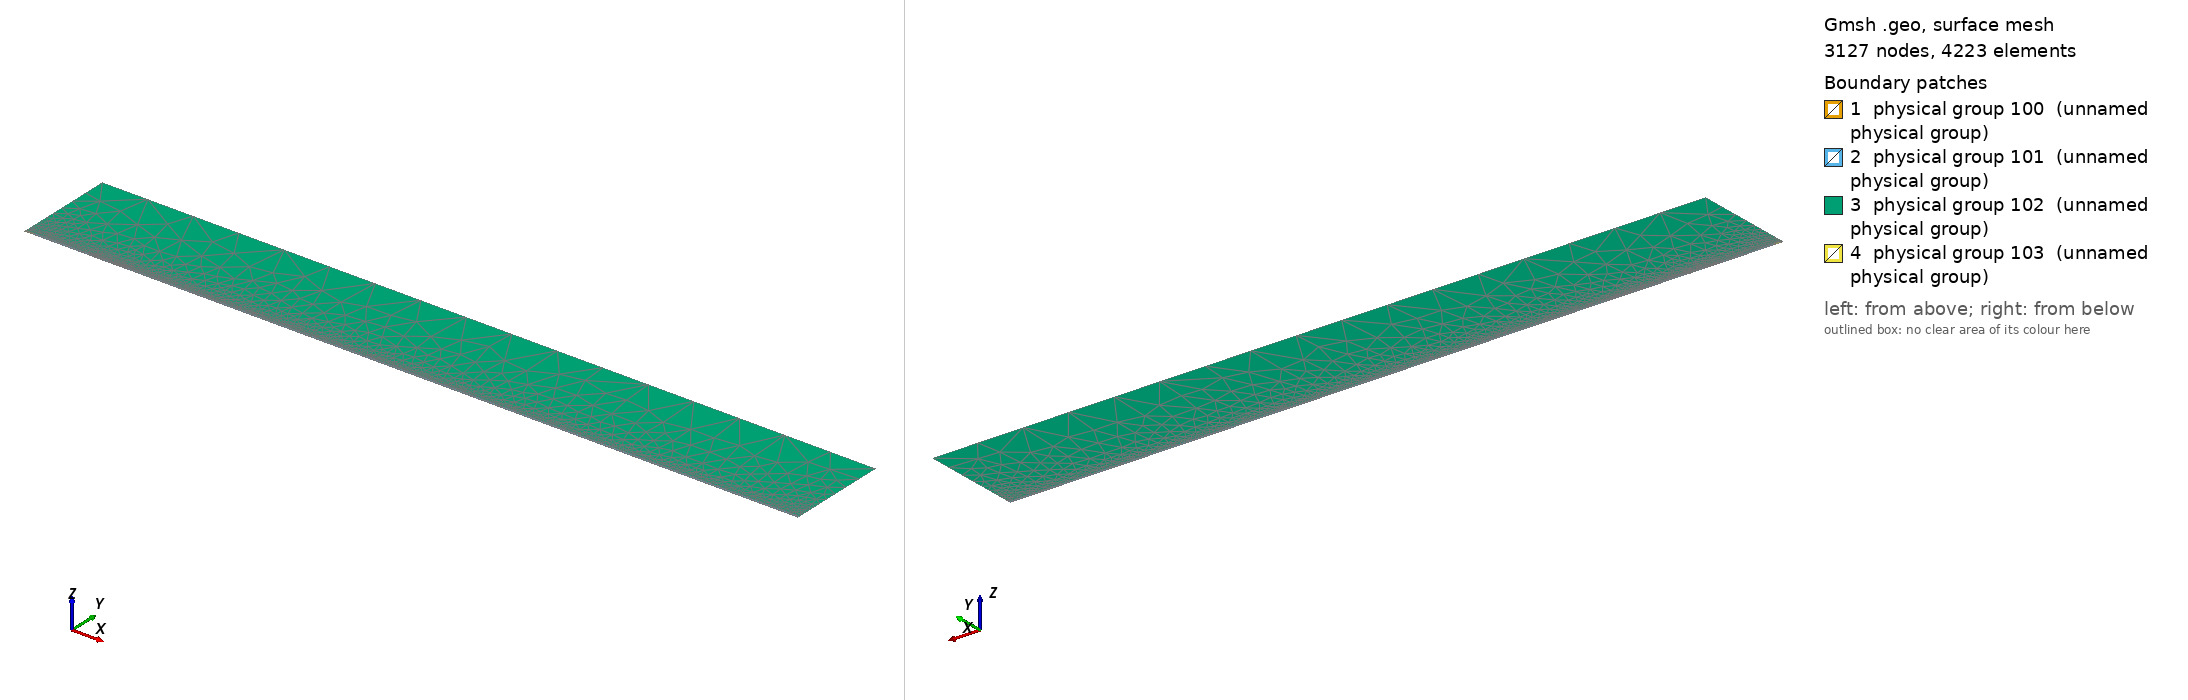

Gmsh geometry script, surface-meshed: 3127 nodes, 4223 surface elements. Boundary patches (legend numbers): 1 physical group 100 (unnamed physical group), 2 physical group 101 (unnamed physical group), 3 physical group 102 (unnamed physical group), 4 physical group 103 (unnamed physical group). Left view from above one corner, right view from below the opposite corner. Legend entries are the model's physical surfaces. The drawing asked Gmsh for element sizes between 1% and 20% of the model's largest extent; the script's own settings can give other sizes.

=== mesh_srcref.geo (drawn) ===
// Macro parameters
deltaStar = 1;
D = 0.25 * deltaStar; // depth of the gap 
W = 40 * deltaStar; // width of the gap
r = 16; // length of non-constant quads upstream and downstream of the gap
s = 8; // length of non-constant quads left and right inside the gap
BL = 0.25 * deltaStar; // height of the second layer of quad elements
BL_upper = 3.5 * deltaStar; // height of the third layer of quad elements
x0 = 100 * deltaStar; // x distance from inflow to gap
lengthOutflow = 1000 * deltaStar; // length after the gap
x3 = W + lengthOutflow; // last point of the domain
height = 150 * deltaStar; // height of the triangular region
triagHeightRegion_inflow = height - BL - BL_upper; // height of the triangular region

// Micro parameters
dx = 0.2; // dx of square elements near the leading and trailing edge of the gap (most resolution-demanding points in the domain)
dy = 1.25 * dx; 
size_triag_v_top = 64; // size of the elements in the upper triangular region

// All the value below are between 0 and 1. =1  means the elements are all equal in size. Avoid using values very close to 1, because we dividing by log(p) in the formula.
dy_in_v_right = 1.5; // heighest quad in the upper layer of quads, in the right part of the gap
dy_in_v_left = 1.75; // heighest quad in the upper layer of quads, in the left part of the gap

// fit (check the file scripts/fit_gmsh.py for more details)
p_in_v_left = 1.0335663036230878 - 1.0234149444433507/(W - 0.8098798097181781)^0.5991729377115732; // densitiy concentration of elements inside the gap, vertically, near the left wall.
p_in_v_right = 1.008073572191136 - 1.1471875292840257/(W - 1.2941255994826328)^0.7890392764815325; // densitiy concentration of elements inside the gap, vertically, near the right wall.
p_in_h_bottom = 0.9; // densitiy concentration of elements inside the gap, horizontally. 
p_in_h_top = 0.9; // densitiy concentration of elements inside the gap, horizontally. 

p_out_h = 0.5; // densitiy concentration of elements outside the gap, horizontally.
p_out_h_upper = 0.5; // densitiy concentration of elements outside the gap, horizontally on the upper layer of quads
p_out_v_inflow_dense = 0.8; // densitiy concentration of elements outside the gap, vertically, near the inflow and the gap
p_out_v_inflow_sparse = 0.99; // densitiy concentration of elements outside the gap, vertically, near the inflow and far from the gap
p_out_v_outflow_dense = 0.9; // densitiy concentration of elements outside the gap, vertically, near the outflow and the gap
p_out_v_outflow_sparse = 0.995; // densitiy concentration of elements outside the gap, vertically, near the outflow and far from the gap
p_triag_h_inflow = 0.8; // densitiy concentration of elements in the triangular region of the domain, horizontally.
p_triag_h_outflow = p_triag_h_inflow; // densitiy concentration of elements in the triangular region of the domain, horizontally.

enlarge_triag_inflow = 1.1; // heigher the value, larger the elements in the triangular region near the inflow
enlarge_triag_outflow = 1.1; // heigher the value, larger the elements in the triangular region near the outflow

// Automated parameters 
a_in_v_right = dx / (W / 2);
a_in_v_left = dx / (W / 2);
a_in_h_bottom = dy / (D / 2);
a_in_h_top = dx / (D / 2);
a_out_h = dx / BL;
a_out_v_inflow_dense = dx / r;
a_out_v_outflow_dense = dx / r;

// for the derivation of the formula, see file 20250123_gmshFormula.md in the docs folder
N_in_v_right = Ceil( Log (a_in_v_right / (1 - p_in_v_right + a_in_v_right * p_in_v_right)) / Log(p_in_v_right) );
N_in_v_left = Ceil( Log (a_in_v_left / (1 - p_in_v_left + a_in_v_left * p_in_v_left)) / Log(p_in_v_left) );
N_in_h_bottom = Ceil( Log (a_in_h_bottom / (1 - p_in_h_bottom + a_in_h_bottom * p_in_h_bottom)) / Log(p_in_h_bottom) );
N_in_h_top = Ceil( Log (a_in_h_top / (1 - p_in_h_top + a_in_h_top * p_in_h_top)) / Log(p_in_h_top) );
N_out_h = Ceil( Log (a_out_h / (1 - p_out_h + a_out_h * p_out_h)) / Log(p_out_h) ) + 1; // + 1 is to correct the fact that the distance is too small to properly approximate the dx length
N_out_v_inflow_dense = Ceil( Log (a_out_v_inflow_dense / (1 - p_out_v_inflow_dense + a_out_v_inflow_dense * p_out_v_inflow_dense)) / Log(p_out_v_inflow_dense) );
N_out_v_outflow_dense = Ceil( Log (a_out_v_outflow_dense / (1 - p_out_v_outflow_dense + a_out_v_outflow_dense * p_out_v_outflow_dense)) / Log(p_out_v_outflow_dense) );

p_for_a_out_v_inflow_sparse_computation = p_out_v_inflow_dense;
p_for_a_out_v_outflow_sparse_computation = (p_out_v_outflow_dense + p_out_v_outflow_dense) / 2;
a_out_v_inflow_sparse = r / (x0 - r) * (1 - p_for_a_out_v_inflow_sparse_computation) / (1 - p_for_a_out_v_inflow_sparse_computation^(N_out_v_inflow_dense + 1));
a_out_v_outflow_sparse = r / (lengthOutflow - r) * (1 - p_for_a_out_v_outflow_sparse_computation) / (1 - p_for_a_out_v_outflow_sparse_computation^(N_out_v_outflow_dense + 1));

N_out_v_inflow_sparse = Ceil( Log(a_out_v_inflow_sparse / (1 - p_out_v_inflow_sparse + a_out_v_inflow_sparse * p_out_v_inflow_sparse)) / Log(p_out_v_inflow_sparse) );
N_out_v_outflow_sparse = Ceil( Log(a_out_v_outflow_sparse / (1 - p_out_v_outflow_sparse + a_out_v_outflow_sparse * p_out_v_outflow_sparse)) / Log(p_out_v_outflow_sparse) );


// second layer of quads
a_out_h_upper = (BL) / (BL_upper) * (1 - p_out_h) / (1 - p_out_h^(N_out_h + 1));
N_out_h_upper = Ceil( Log(a_out_h_upper / (1 - p_out_h_upper + a_out_h_upper * p_out_h_upper)) / Log(p_out_h_upper) );

// ---------------------------
// for triangular region
// ---------------------------
a_triag_h_inflow = (BL_upper) / (triagHeightRegion_inflow) * (1 - p_out_h_upper) / (1 - p_out_h_upper^(N_out_h_upper + 1));
a_triag_h_outflow = a_triag_h_inflow;
N_triag_v_top = Ceil( (x3 + x0) / size_triag_v_top ); // we assume p_triag_v = 1, otherwise the formula is different
N_triag_h_inflow = Ceil( Log(a_triag_h_inflow / (1 - p_triag_h_inflow + a_triag_h_inflow * p_triag_h_inflow)) / Log(p_triag_h_inflow) );
N_triag_h_outflow = Ceil( Log(a_triag_h_outflow / (1 - p_triag_h_outflow + a_triag_h_outflow * p_triag_h_outflow)) / Log(p_triag_h_outflow) );
N_triag_h_inflow = Ceil( N_triag_h_inflow / enlarge_triag_inflow );
N_triag_h_outflow = Ceil( N_triag_h_outflow / enlarge_triag_outflow );

L_sp = x0 - r;
l0_sp = L_sp * (1 - p_out_v_inflow_sparse) / (1 - p_out_v_inflow_sparse^(N_out_v_inflow_sparse - 1));
j_patch = Round(Log(1 - 12 * (1 - p_out_v_inflow_sparse) / l0_sp) / Log(p_out_v_inflow_sparse));
xa = -x0 + l0_sp * (1 - p_out_v_inflow_sparse^j_patch) / (1 - p_out_v_inflow_sparse);
Printf("source patch: j = %g, xa = %g", j_patch, xa);
Point(1) = {-x0, 0, 0};
Point(101) = {xa, 0, 0};
Point(102) = {xa, BL, 0};
Point(103) = {xa, BL + BL_upper, 0};
Point(2) = {0,0,0};
Point(3) = {0,-D,0};
Point(4) = {W,-D,0};
Point(5) = {W,0,0};
Point(6) = {x3,0,0};
Point(8) = {x3,height,0};
Point(7) = {x3,BL,0};
Point(9) = {-x0,height,0};
Point(10) = {-x0,BL,0};
Point(11) = {0,BL,0};
Point(12) = {W,BL,0};
Point(13) = {W/2,0,0};
Point(14) = {W/2,BL,0};
Point(15) = {0,-D/2,0};
Point(16) = {W/2,-D,0};
Point(17) = {W,-D/2,0};
Point(18) = {-r,0,0};
Point(19) = {-r,BL,0};
Point(20) = {W + r,0,0};
Point(21) = {W + r,BL,0};
Point(22) = {-x0,BL+BL_upper,0};
Point(23) = {-r,BL+BL_upper,0};
Point(24) = {W + r,BL+BL_upper,0};
Point(25) = {x3,BL+BL_upper,0};
Point(26) = {0,BL+BL_upper,0};
Point(27) = {W/2,BL+BL_upper,0};
Point(28) = {W,BL+BL_upper,0};

Line(1) = {101,18};
Line(101) = {1,101};
Line(2) = {2,15};
Line(3) = {3,16};
Line(4) = {4,17};
Line(5) = {5,20};
Line(6) = {6,7};
Line(7) = {7,25};
Line(8) = {8,9};
Line(9) = {9,22};
Line(10) = {102,19};
Line(11) = {10,1};
Line(12) = {11,14};
Line(13) = {12,21};
Line(14) = {2,13};
Line(15) = {15,3};
Line(16) = {16,4};
Line(17) = {17,5};
Line(18) = {13,5};
Line(19) = {14,12};
Line(20) = {18,2};
Line(21) = {20,6};
Line(22) = {21,7};
Line(23) = {19,11};
Line(24) = {22,10};
Line(25) = {25,8};
Line(26) = {25,24};
Line(27) = {103,23};
Line(103) = {22,103};
Line(104) = {102,101};
Line(105) = {103,102};
Line(30) = {23,26};
Line(31) = {26,27};
Line(32) = {27,28};
Line(33) = {28,24};

// outer quads
Curve Loop(1) = {5, 21, 6, -22, -13, -19, -12, -23, -10, 104, 1, 20, 14, 18};
Plane Surface(1) = {1};

// inside gap
Curve Loop(2) = {2, 15, 3, 16, 4, 17, -18, -14};
Plane Surface(2) = {2};

// triangular region
Curve Loop(3) = {-26, 25, 8, 9, 103, 27, 30, 31,32,33};
Plane Surface(3) = {3};

// 3rd layer of quads
Curve Loop(4) = {-105, 27, 30, 31,32,33, -26,-7,-22,-13,-19,-12,-23,-10};

Plane Surface(4) = {4};

// source patch
Curve Loop(5) = {101, -104, -105, -103, 24, 11};
Plane Surface(5) = {5};


// This defines the surfaces that will be meshed with quad elements
Transfinite Surface {1} = {101, 6, 7, 102};
Transfinite Surface {2} = {3, 4, 5, 2}; // number '2' must match the number '2' of plane surface
Transfinite Surface {4} = {7, 25, 103, 102};

Transfinite Curve {18, 16, 19,32} = N_in_v_right Using Progression p_in_v_right;
Transfinite Curve {-14, -3, -12, -31} = N_in_v_left Using Progression p_in_v_left;

Transfinite Curve {15, -4} = N_in_h_bottom Using Progression p_in_h_bottom;
Transfinite Curve {-2, 17} = N_in_h_top Using Progression p_in_h_top;


Transfinite Curve {11, 104, -6} = N_out_h Using Progression p_out_h;
Transfinite Curve {24, 105, -7} = N_out_h_upper Using Progression p_out_h_upper;
Transfinite Curve {10, 1, 27} = N_out_v_inflow_sparse - j_patch Using Progression p_out_v_inflow_sparse;
Transfinite Curve {103} = j_patch + 1 Using Progression p_out_v_inflow_sparse; // top of the patch keeps the original nodes (triangle region unchanged)
Transfinite Curve {20, 23, 30} = N_out_v_inflow_dense Using Progression p_out_v_inflow_dense;
Transfinite Curve {-21, -22, 26} = N_out_v_outflow_sparse Using Progression p_out_v_outflow_sparse;
Transfinite Curve {-5, -13,-33} = N_out_v_outflow_dense Using Progression p_out_v_outflow_dense;

Recombine Surface {1, 2, 4};

// for triangluar region
Transfinite Curve {8} = N_triag_v_top Using Progression 1;
Transfinite Curve {-25} = N_triag_h_outflow Using Progression p_triag_h_outflow;
Transfinite Curve {9} = N_triag_h_inflow Using Progression p_triag_h_inflow;


// defining boundary
Physical Curve(1) = {9,24,11}; // inlet
Physical Curve(2) = {7,25,6}; // outlet
Physical Curve(3) = {8}; // top
Physical Curve(4) = {101, 1, 20, 2, 15, 3, 16, 4, 17, 5, 21}; // wall


Physical Surface(100) = {1};
Physical Surface(101) = {2, 4};
Physical Surface(102) = {3};

// ---- source refinement patch (scripts/refineSourceMesh.py) ----
Point(200) = {-95.0, 0.5, 0};
Point{200} In Surface{5};
Field[1] = Distance; Field[1].PointsList = {200};
Field[2] = Threshold; Field[2].InField = 1; Field[2].SizeMin = 0.05; Field[2].SizeMax = 1.0;
Field[2].DistMin = 0.35; Field[2].DistMax = 4.1499999999999995;
Field[3] = Distance; Field[3].CurvesList = {101}; Field[3].Sampling = 400;
Field[4] = Threshold; Field[4].InField = 3; Field[4].SizeMin = 0.12; Field[4].SizeMax = 1.0;
Field[4].DistMin = 0; Field[4].DistMax = 2.5142857142857147;
Field[5] = Min; Field[5].FieldsList = {2, 4};
Field[6] = Restrict; Field[6].InField = 5; Field[6].SurfacesList = {5};
Background Field = 6;
MeshAlgorithm Surface {5} = 6;
Physical Surface(103) = {5};
